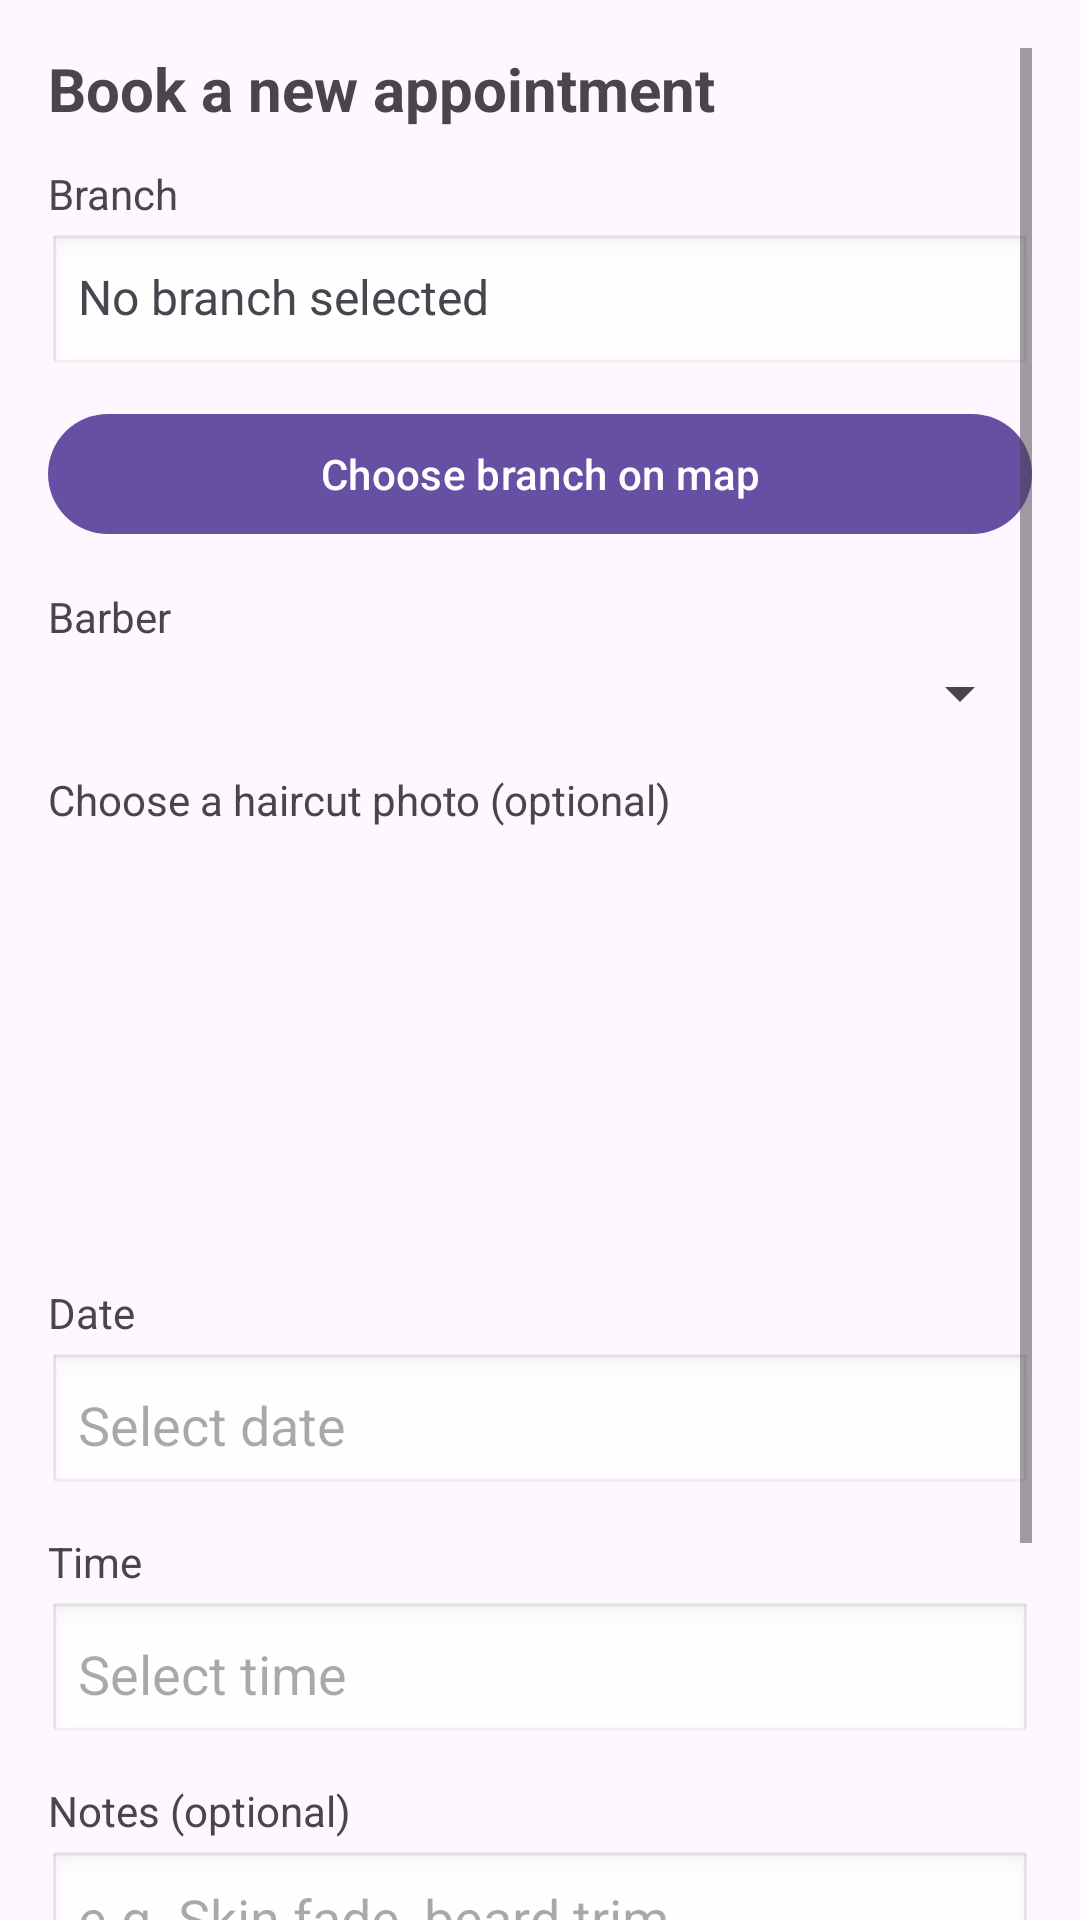

The Android layout XML behind this screen, and the referenced resources:
<!-- AndroidManifest.xml: application theme Theme.Barber4U -->
<!-- res/layout/fragment_book.xml -->
<?xml version="1.0" encoding="utf-8"?>
<ScrollView
    xmlns:android="http://schemas.android.com/apk/res/android"
    android:layout_width="match_parent"
    android:layout_height="match_parent"
    android:padding="16dp"
    android:clipToPadding="false"
    android:paddingBottom="96dp">

    <LinearLayout
        android:layout_width="match_parent"
        android:layout_height="wrap_content"
        android:orientation="vertical">

        <TextView
            android:layout_width="wrap_content"
            android:layout_height="wrap_content"
            android:text="Book a new appointment"
            android:textSize="20sp"
            android:textStyle="bold"
            android:paddingBottom="12dp" />

        
        <TextView
            android:layout_width="wrap_content"
            android:layout_height="wrap_content"
            android:text="Branch"
            android:textSize="14sp"
            android:paddingBottom="4dp" />

        <TextView
            android:id="@+id/tvSelectedBranch"
            android:layout_width="match_parent"
            android:layout_height="wrap_content"
            android:text="No branch selected"
            android:textSize="16sp"
            android:padding="10dp"
            android:background="@android:drawable/edit_text" />

        <com.google.android.material.button.MaterialButton
            android:id="@+id/btnChooseBranch"
            android:layout_width="match_parent"
            android:layout_height="wrap_content"
            android:text="Choose branch on map"
            android:layout_marginTop="8dp" />

        <View
            android:layout_width="match_parent"
            android:layout_height="14dp" />

        
        <TextView
            android:layout_width="wrap_content"
            android:layout_height="wrap_content"
            android:text="Barber"
            android:textSize="14sp"
            android:paddingBottom="4dp" />

        <Spinner
            android:id="@+id/spBarber"
            android:layout_width="match_parent"
            android:layout_height="wrap_content"
            android:spinnerMode="dropdown"
            android:padding="8dp" />

        <View
            android:layout_width="match_parent"
            android:layout_height="14dp" />

        <TextView
            android:layout_width="wrap_content"
            android:layout_height="wrap_content"
            android:text="Choose a haircut photo (optional)"
            android:textSize="14sp"
            android:paddingBottom="6dp" />

        <androidx.recyclerview.widget.RecyclerView
            android:id="@+id/rvGallery"
            android:layout_width="match_parent"
            android:layout_height="130dp"
            android:overScrollMode="never" />

        <View
            android:layout_width="match_parent"
            android:layout_height="16dp" />

        <TextView
            android:layout_width="wrap_content"
            android:layout_height="wrap_content"
            android:text="Date"
            android:textSize="14sp"
            android:paddingBottom="4dp" />

        <EditText
            android:id="@+id/etDate"
            android:layout_width="match_parent"
            android:layout_height="wrap_content"
            android:focusable="false"
            android:clickable="true"
            android:inputType="none"
            android:hint="Select date"
            android:padding="10dp"
            android:background="@android:drawable/edit_text" />

        <View
            android:layout_width="match_parent"
            android:layout_height="12dp" />

        <TextView
            android:layout_width="wrap_content"
            android:layout_height="wrap_content"
            android:text="Time"
            android:textSize="14sp"
            android:paddingBottom="4dp" />

        <EditText
            android:id="@+id/etTime"
            android:layout_width="match_parent"
            android:layout_height="wrap_content"
            android:focusable="false"
            android:clickable="true"
            android:inputType="none"
            android:hint="Select time"
            android:padding="10dp"
            android:background="@android:drawable/edit_text" />

        <View
            android:layout_width="match_parent"
            android:layout_height="12dp" />

        <TextView
            android:layout_width="wrap_content"
            android:layout_height="wrap_content"
            android:text="Notes (optional)"
            android:textSize="14sp"
            android:paddingBottom="4dp" />

        <EditText
            android:id="@+id/etNotes"
            android:layout_width="match_parent"
            android:layout_height="100dp"
            android:gravity="top|start"
            android:hint="e.g. Skin fade, beard trim..."
            android:padding="10dp"
            android:background="@android:drawable/edit_text" />

        <View
            android:layout_width="match_parent"
            android:layout_height="16dp" />

        <Button
            android:id="@+id/btnBook"
            android:layout_width="match_parent"
            android:layout_height="wrap_content"
            android:text="Book appointment" />

        <ProgressBar
            android:id="@+id/progressBook"
            style="?android:attr/progressBarStyle"
            android:layout_width="wrap_content"
            android:layout_height="wrap_content"
            android:layout_gravity="center_horizontal"
            android:layout_marginTop="12dp"
            android:visibility="gone" />

    </LinearLayout>
</ScrollView>
<!-- resources referenced by this layout -->
<resources>
  <style name="Theme.Barber4U" parent="Base.Theme.Barber4U" />
  <style name="Base.Theme.Barber4U" parent="Theme.Material3.DayNight.NoActionBar">
          
          
      </style>
</resources>
